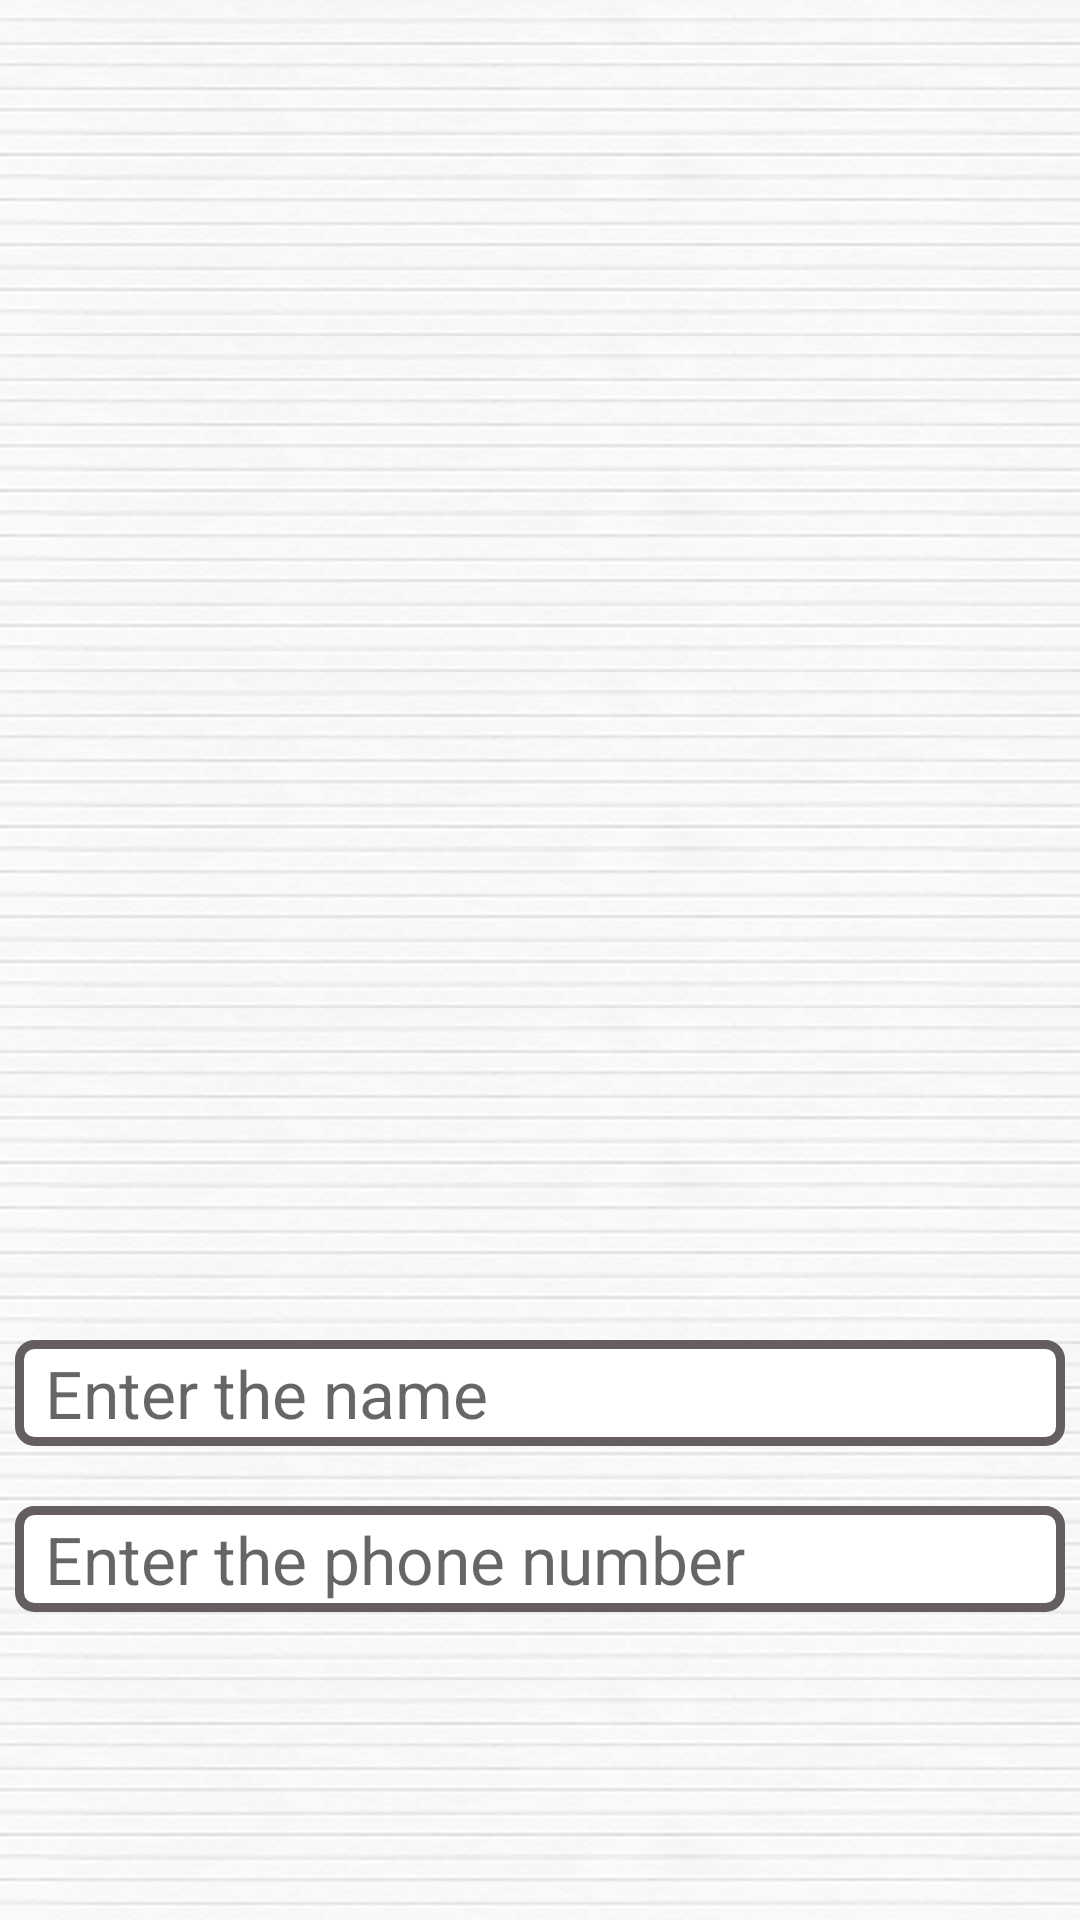

Here is an Android app screen rendered from its layout file. Give the layout XML and the strings, colors and styles it references.
<!-- AndroidManifest.xml: activity theme Theme.AppCompat.Light -->
<!-- res/layout/fragment_add_contact.xml -->
<LinearLayout
    android:id="@+id/llAddContact"
    xmlns:android="http://schemas.android.com/apk/res/android"
    android:layout_width="match_parent"
    android:layout_height="match_parent"
    android:orientation="vertical"
    android:background="@drawable/linepaperbitmap"
    android:layout_margin="5dp"
    android:descendantFocusability="beforeDescendants"
    android:focusableInTouchMode="true"
    >

            <LinearLayout
                android:id="@+id/llImageContainerAddContactFrag"
                android:layout_height="0dp"
                android:layout_width="match_parent"
                android:orientation="vertical"
                android:layout_weight="2">

                <ImageButton
                    android:id="@+id/ibPhotoAddContactFrag"
                    android:layout_marginLeft="20dp"
                    android:layout_marginRight="20dp"
                    android:layout_width="match_parent"
                    android:layout_height="match_parent"
                    android:scaleType="fitXY"
                    android:src="@drawable/contact_image"
                    android:background="@drawable/image_style"
                    >
                </ImageButton>

            </LinearLayout>


            <LinearLayout
                android:id="@+id/llDataContainerAddContactFrag"
                android:layout_height="0dp"
                android:layout_width="match_parent"
                android:layout_weight="1"
                android:orientation="vertical">

                <EditText
                    android:id="@+id/etNameAddContactFrag"
                    android:layout_width="match_parent"
                    android:layout_height="wrap_content"
                    android:layout_marginLeft="5dp"
                    android:layout_marginRight="5dp"
                    android:layout_marginTop="20dp"
                    android:layout_marginBottom="10dp"
                    android:hint="Enter the name"
                    android:textColor="#000"
                    android:textSize="22sp"
                    android:background="@drawable/rounded_edit_text"
                    />

                <EditText
                    android:id="@+id/etPhoneNumberAddContactFrag"
                    android:layout_width="match_parent"
                    android:layout_height="wrap_content"
                    android:layout_marginLeft="5dp"
                    android:layout_marginRight="5dp"
                    android:layout_marginTop="10dp"
                    android:layout_marginBottom="10dp"
                    android:layout_below="@+id/etNameAddContactFrag"
                    android:inputType="phone"
                    android:hint="Enter the phone number"
                    android:textColor="#000"
                    android:textSize="22sp"
                    android:background="@drawable/rounded_edit_text"
                    />


            </LinearLayout>

</LinearLayout>
<!-- resources referenced by this layout -->
<resources>
  <!-- drawable linepaperbitmap (drawable) -->
  <?xml version="1.0" encoding="utf-8"?>
  
  <bitmap xmlns:android="http://schemas.android.com/apk/res/android"
      android:src="@drawable/lined_paper_1"
      android:tileMode="repeat" />
  <!-- drawable rounded_edit_text (drawable) -->
  <?xml version="1.0" encoding="utf-8"?>
  
  <shape xmlns:android="http://schemas.android.com/apk/res/android"
  
      android:shape="rectangle"
      >
  
      <padding
          android:bottom="3dp"
          android:top="3dp"
          android:left="10dp"
          android:right="5dp">
      </padding>
  
      <solid android:color="#FFF" />
  
      <corners android:radius="5dp" />
  
      <stroke
          android:width="3dip"
          android:color="#655e5e" />
  
  </shape>
  <!-- drawable lined_paper_1: png bitmap (drawable, 13607 bytes) -->
</resources>
